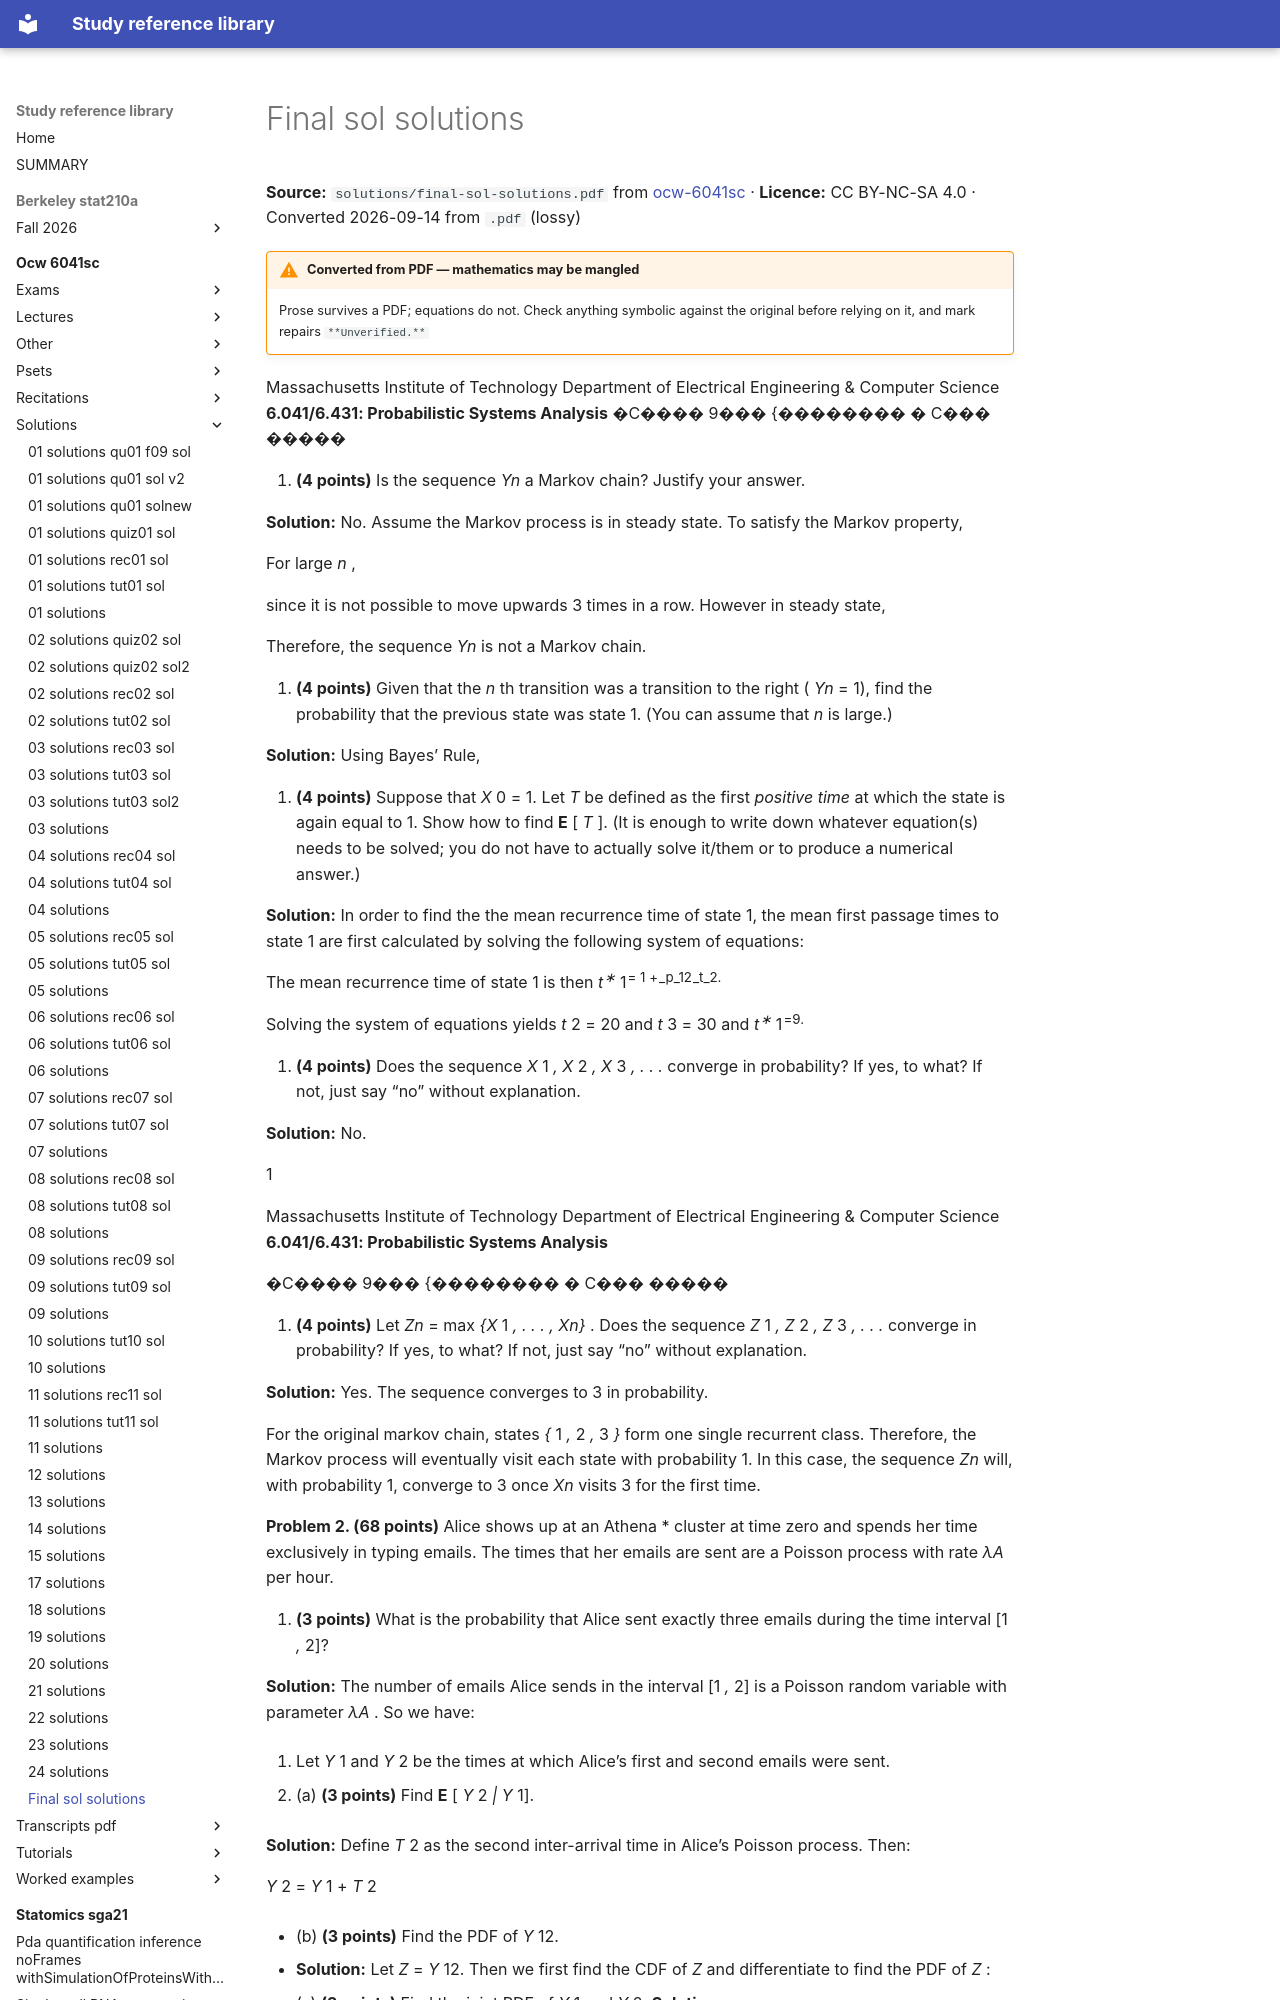

repository: Claptar/knowledge-base-library · page: ocw-6041sc/solutions/final-sol-solutions/index.html · generator: mkdocs

---
title: Final sol solutions
source: https://ocw.mit.edu/courses/6-041sc-probabilistic-systems-analysis-and-applied-probability-fall-2013/
source_file: sources/ocw-6041sc/solutions/final-sol-solutions.pdf
licence: CC BY-NC-SA 4.0
route: pdf
fidelity: lossy
converted: '2026-09-14'
---
